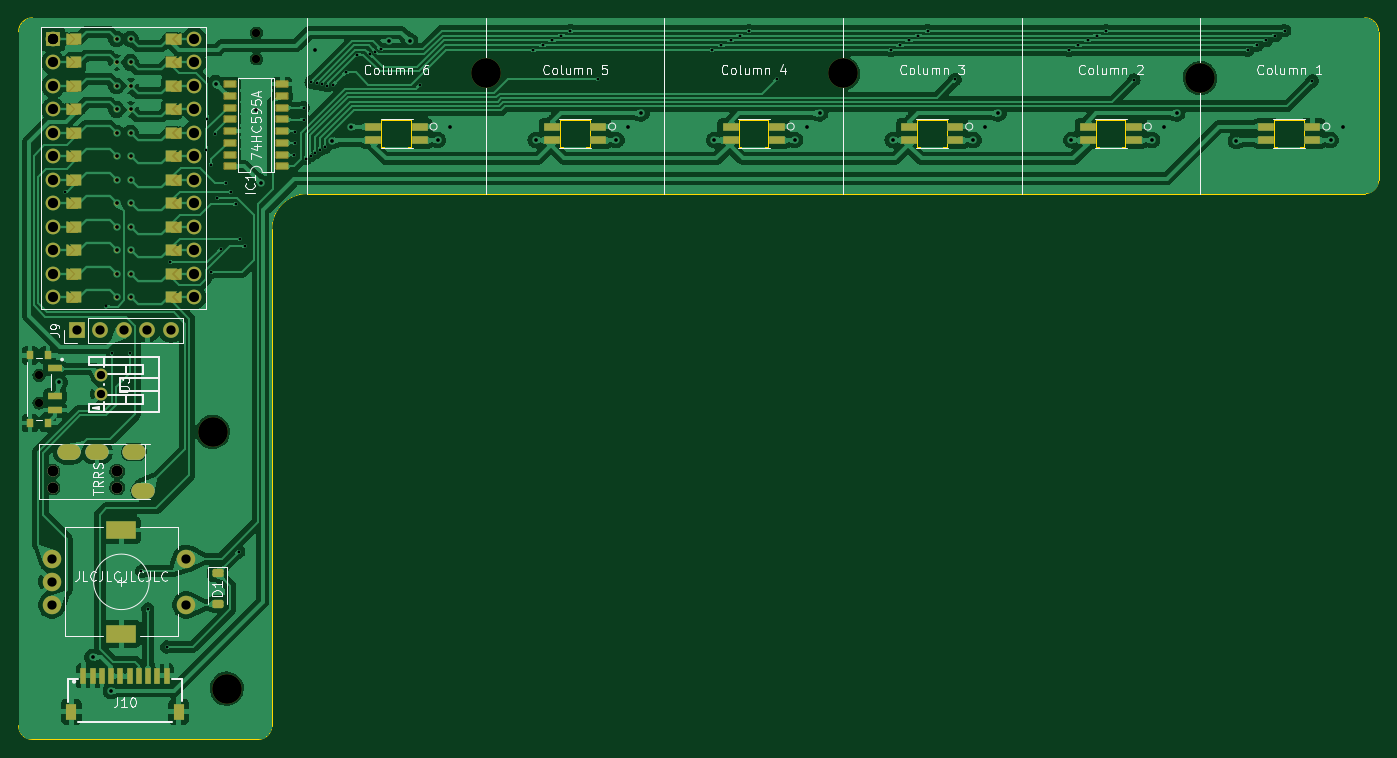
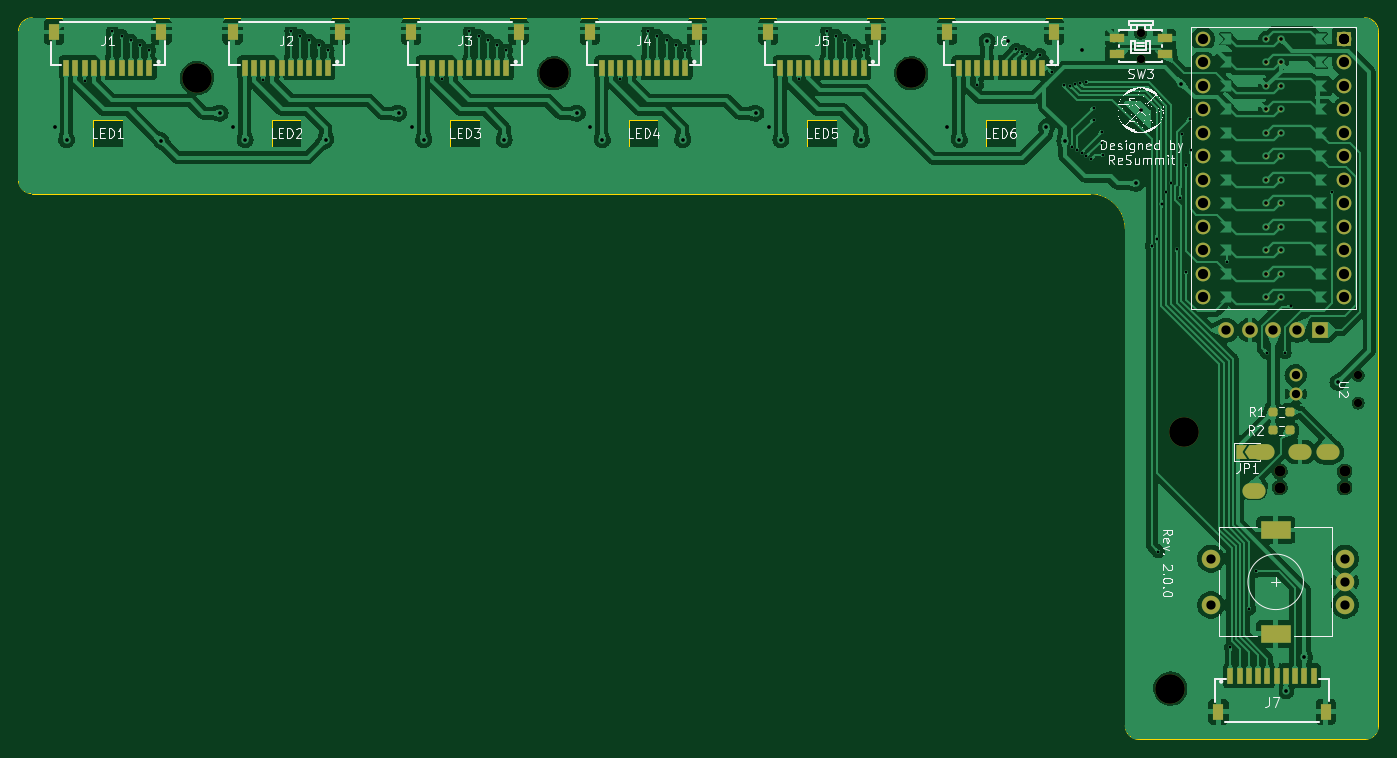
Circuit board: 11 layer files. Board 147.0 x 78.0 mm.
- bottom_copper: Seismos_5CoreRShift-B_Cu.gbl (319660 bytes)
- bottom_mask: Seismos_5CoreRShift-B_Mask.gbs (7459 bytes)
- paste: Seismos_5CoreRShift-B_Paste.gbp (3573 bytes)
- bottom_silk: Seismos_5CoreRShift-B_Silkscreen.gbo (173492 bytes)
- outline: Seismos_5CoreRShift-Edge_Cuts.gm1 (2524 bytes)
- top_copper: Seismos_5CoreRShift-F_Cu.gtl (296884 bytes)
- top_mask: Seismos_5CoreRShift-F_Mask.gts (14295 bytes)
- paste: Seismos_5CoreRShift-F_Paste.gtp (2846 bytes)
- top_silk: Seismos_5CoreRShift-F_Silkscreen.gto (58573 bytes)
- drill: Seismos_5CoreRShift-NPTH.drl (670 bytes)
- drill: Seismos_5CoreRShift-PTH.drl (3559 bytes)

=== bottom_copper: Seismos_5CoreRShift-B_Cu.gbl (319660 bytes, source omitted) ===
=== bottom_mask: Seismos_5CoreRShift-B_Mask.gbs (7459 bytes, source omitted) ===
=== paste: Seismos_5CoreRShift-B_Paste.gbp (3573 bytes, source withheld) ===
=== bottom_silk: Seismos_5CoreRShift-B_Silkscreen.gbo (173492 bytes, source omitted) ===
=== outline: Seismos_5CoreRShift-Edge_Cuts.gm1 ===
G04 #@! TF.GenerationSoftware,KiCad,Pcbnew,7.0.5*
G04 #@! TF.CreationDate,2024-01-21T06:03:08-08:00*
G04 #@! TF.ProjectId,Seismos_5CoreRShift,53656973-6d6f-4735-9f35-436f72655253,rev?*
G04 #@! TF.SameCoordinates,Original*
G04 #@! TF.FileFunction,Profile,NP*
%FSLAX46Y46*%
G04 Gerber Fmt 4.6, Leading zero omitted, Abs format (unit mm)*
G04 Created by KiCad (PCBNEW 7.0.5) date 2024-01-21 06:03:08*
%MOMM*%
%LPD*%
G01*
G04 APERTURE LIST*
G04 #@! TA.AperFunction,Profile*
%ADD10C,0.100000*%
G04 #@! TD*
G04 #@! TA.AperFunction,Profile*
%ADD11C,0.120000*%
G04 #@! TD*
G04 APERTURE END LIST*
D10*
X57366000Y-96500000D02*
X57366000Y-42810000D01*
X55866000Y-98000000D02*
X31500000Y-98000000D01*
X30000000Y-96500000D02*
X30000000Y-21500000D01*
X31500000Y-20000000D02*
G75*
G03*
X30000000Y-21500000I0J-1500000D01*
G01*
X55866000Y-98000000D02*
G75*
G03*
X57366000Y-96500000I0J1500000D01*
G01*
X175500000Y-39000000D02*
X61176000Y-39000000D01*
X175500000Y-39000000D02*
G75*
G03*
X177000000Y-37500000I0J1500000D01*
G01*
X177000000Y-21500000D02*
G75*
G03*
X175500000Y-20000000I-1500000J0D01*
G01*
X30000000Y-96500000D02*
G75*
G03*
X31500000Y-98000000I1500000J0D01*
G01*
X61176000Y-39000000D02*
G75*
G03*
X57366000Y-42810000I0J-3810000D01*
G01*
X31500000Y-20000000D02*
X175500000Y-20000000D01*
X177000000Y-21500000D02*
X177000000Y-37500000D01*
D11*
X69224400Y-33922400D02*
X72424800Y-33922400D01*
X72424800Y-33922400D02*
X72424800Y-31077600D01*
X72424800Y-31077600D02*
X69224400Y-31077600D01*
X69224400Y-31077600D02*
X69224400Y-33922400D01*
X165724400Y-33922400D02*
X168924800Y-33922400D01*
X168924800Y-33922400D02*
X168924800Y-31077600D01*
X168924800Y-31077600D02*
X165724400Y-31077600D01*
X165724400Y-31077600D02*
X165724400Y-33922400D01*
X127124400Y-33922400D02*
X130324800Y-33922400D01*
X130324800Y-33922400D02*
X130324800Y-31077600D01*
X130324800Y-31077600D02*
X127124400Y-31077600D01*
X127124400Y-31077600D02*
X127124400Y-33922400D01*
X107824400Y-33922400D02*
X111024800Y-33922400D01*
X111024800Y-33922400D02*
X111024800Y-31077600D01*
X111024800Y-31077600D02*
X107824400Y-31077600D01*
X107824400Y-31077600D02*
X107824400Y-33922400D01*
X146424400Y-33922400D02*
X149624800Y-33922400D01*
X149624800Y-33922400D02*
X149624800Y-31077600D01*
X149624800Y-31077600D02*
X146424400Y-31077600D01*
X146424400Y-31077600D02*
X146424400Y-33922400D01*
X88524400Y-33922400D02*
X91724800Y-33922400D01*
X91724800Y-33922400D02*
X91724800Y-31077600D01*
X91724800Y-31077600D02*
X88524400Y-31077600D01*
X88524400Y-31077600D02*
X88524400Y-33922400D01*
M02*

=== top_copper: Seismos_5CoreRShift-F_Cu.gtl (296884 bytes, source omitted) ===
=== top_mask: Seismos_5CoreRShift-F_Mask.gts (14295 bytes, source omitted) ===
=== paste: Seismos_5CoreRShift-F_Paste.gtp (2846 bytes, source withheld) ===
=== top_silk: Seismos_5CoreRShift-F_Silkscreen.gto (58573 bytes, source omitted) ===
=== drill: Seismos_5CoreRShift-NPTH.drl ===
M48
; DRILL file {KiCad 7.0.5} date Sun Jan 21 06:03:09 2024
; FORMAT={-:-/ absolute / inch / decimal}
; #@! TF.CreationDate,2024-01-21T06:03:09-08:00
; #@! TF.GenerationSoftware,Kicad,Pcbnew,7.0.5
; #@! TF.FileFunction,NonPlated,1,2,NPTH
FMAT,2
INCH
; #@! TA.AperFunction,NonPlated,NPTH,ComponentDrill
T1C0.0354
; #@! TA.AperFunction,NonPlated,NPTH,ComponentDrill
T2C0.0472
; #@! TA.AperFunction,NonPlated,NPTH,ComponentDrill
T3C0.1260
%
G90
G05
T1
X1.2677Y-2.3083
X1.2677Y-2.4265
X2.1934Y-0.8523
X2.1934Y-0.9626
T2
X1.3256Y-2.7175
X1.3256Y-2.7864
X1.6012Y-2.7175
X1.6012Y-2.7864
T3
X2.0079Y-2.5492
X2.0669Y-3.6417
X3.1693Y-1.0236
X4.689Y-1.0236
X6.2087Y-1.0433
T0
M30

=== drill: Seismos_5CoreRShift-PTH.drl ===
M48
; DRILL file {KiCad 7.0.5} date Sun Jan 21 06:03:09 2024
; FORMAT={-:-/ absolute / inch / decimal}
; #@! TF.CreationDate,2024-01-21T06:03:09-08:00
; #@! TF.GenerationSoftware,Kicad,Pcbnew,7.0.5
; #@! TF.FileFunction,Plated,1,2,PTH
FMAT,2
INCH
; #@! TA.AperFunction,Plated,PTH,ViaDrill
T1C0.0118
; #@! TA.AperFunction,Plated,PTH,ViaDrill
T2C0.0157
; #@! TA.AperFunction,Plated,PTH,ComponentDrill
T3C0.0157
; #@! TA.AperFunction,Plated,PTH,ComponentDrill
T4C0.0354
; #@! TA.AperFunction,Plated,PTH,ComponentDrill
T5C0.0394
; #@! TA.AperFunction,Plated,PTH,ComponentDrill
T6C0.0433
; #@! TA.AperFunction,Plated,PTH,ComponentDrill
T7C0.0591
%
G90
G05
T1
X1.378Y-1.5276
X1.5551Y-2.0157
X1.5787Y-2.2126
X1.6564Y-2.2126
X1.7037Y-3.1414
X1.7313Y-3.3031
X1.811Y-3.4646
X1.8268Y-1.8268
X1.9803Y-1.3504
X1.9843Y-1.2165
X1.999Y-1.8701
X2.0008Y-1.4134
X2.0186Y-1.2835
X2.0244Y-1.5551
X2.0404Y-1.77
X2.063Y-1.4913
X2.0837Y-1.5276
X2.1044Y-1.5794
X2.1181Y-3.0591
X2.1252Y-1.7283
X2.1459Y-1.7596
X2.3543Y-1.3701
X2.3583Y-1.2717
X2.3583Y-1.3189
X2.3937Y-1.1693
X2.3937Y-1.2205
X2.4034Y-1.3871
X2.4237Y-1.375
X2.4253Y-1.0611
X2.4432Y-1.3618
X2.4493Y-1.0664
X2.4631Y-1.3491
X2.4725Y-1.0709
X2.4843Y-1.3386
X2.4954Y-1.0766
X2.5197Y-1.0719
X2.5723Y-1.0192
X2.6226Y-0.9436
X2.6771Y-0.9429
X2.6989Y-0.931
X2.7215Y-0.9211
X2.8878Y-1.0728
X3.372Y-0.925
X3.4114Y-0.9043
X3.4508Y-0.8836
X3.4902Y-0.8629
X3.5295Y-0.8421
X3.6476Y-1.0472
X4.1319Y-0.925
X4.1713Y-0.9043
X4.2106Y-0.8836
X4.25Y-0.8629
X4.2894Y-0.8421
X4.4075Y-1.0472
X4.8917Y-0.925
X4.9311Y-0.9043
X4.9705Y-0.8836
X5.0098Y-0.8629
X5.0492Y-0.8421
X5.1673Y-1.0492
X5.6516Y-0.925
X5.6909Y-0.9043
X5.7303Y-0.8836
X5.7697Y-0.8629
X5.8091Y-0.8421
X5.9272Y-1.0512
X6.4114Y-0.925
X6.4508Y-0.9043
X6.4902Y-0.8836
X6.5295Y-0.8629
X6.5689Y-0.8421
X6.687Y-1.0551
T2
X1.3543Y-2.3386
X1.4961Y-3.5079
X1.5748Y-3.6516
X2.0197Y-1.0669
X2.1929Y-1.1801
X2.2126Y-1.4921
X2.4429Y-0.9232
X2.5157Y-1.311
X2.5945Y-1.252
X2.7579Y-0.8858
X2.8465Y-0.8878
X2.9646Y-1.3071
X3.0157Y-1.252
X3.3819Y-1.3071
X3.7244Y-1.3071
X3.7756Y-1.252
X3.8307Y-1.1929
X4.1417Y-1.3071
X4.4843Y-1.3071
X4.5354Y-1.252
X4.5906Y-1.1929
X4.9016Y-1.3071
X5.2441Y-1.3071
X5.2953Y-1.252
X5.3504Y-1.1929
X5.6614Y-1.3071
X6.0039Y-1.3071
X6.0551Y-1.252
X6.1102Y-1.1929
X6.3622Y-1.311
X6.7638Y-1.3071
X6.815Y-1.252
T3
X1.598Y-0.8774
X1.598Y-0.9774
X1.598Y-1.0774
X1.598Y-1.1774
X1.598Y-1.2774
X1.598Y-1.3774
X1.598Y-1.4774
X1.598Y-1.5774
X1.598Y-1.6774
X1.598Y-1.7774
X1.598Y-1.8774
X1.598Y-1.9774
X1.658Y-0.8774
X1.658Y-0.9774
X1.658Y-1.0774
X1.658Y-1.1774
X1.658Y-1.2774
X1.658Y-1.3774
X1.658Y-1.4774
X1.658Y-1.5774
X1.658Y-1.6774
X1.658Y-1.7774
X1.658Y-1.8774
X1.658Y-1.9774
T4
X1.5334Y-2.3083
X1.5334Y-2.3871
T5
X1.3232Y-3.089
X1.3232Y-3.1874
X1.3232Y-3.2858
X1.4285Y-2.1168
X1.5285Y-2.1168
X1.6285Y-2.1168
X1.7285Y-2.1168
X1.8285Y-2.1168
X1.8941Y-3.089
X1.8941Y-3.2858
T6
X1.328Y-0.8774
X1.328Y-0.8774
X1.328Y-0.8774
X1.328Y-0.9774
X1.328Y-1.0774
X1.328Y-1.1774
X1.328Y-1.2774
X1.328Y-1.3774
X1.328Y-1.4774
X1.328Y-1.5774
X1.328Y-1.6774
X1.328Y-1.7774
X1.328Y-1.8774
X1.328Y-1.9774
X1.928Y-0.8774
X1.928Y-0.9774
X1.928Y-1.0774
X1.928Y-1.1774
X1.928Y-1.2774
X1.928Y-1.3774
X1.928Y-1.4774
X1.928Y-1.5774
X1.928Y-1.6774
X1.928Y-1.7774
X1.928Y-1.8774
X1.928Y-1.9774
T5
G00X1.3866Y-2.6348
M15
G01X1.4063Y-2.6348
M16
G05
G00X1.5047Y-2.6348
M15
G01X1.5244Y-2.6348
M16
G05
G00X1.6622Y-2.6348
M15
G01X1.6819Y-2.6348
M16
G05
G00X1.7016Y-2.8002
M15
G01X1.7213Y-2.8002
M16
G05
T7
G00X1.5929Y-2.9669
M15
G01X1.6441Y-2.9669
M16
G05
G00X1.5929Y-3.4079
M15
G01X1.6441Y-3.4079
M16
G05
T0
M30

